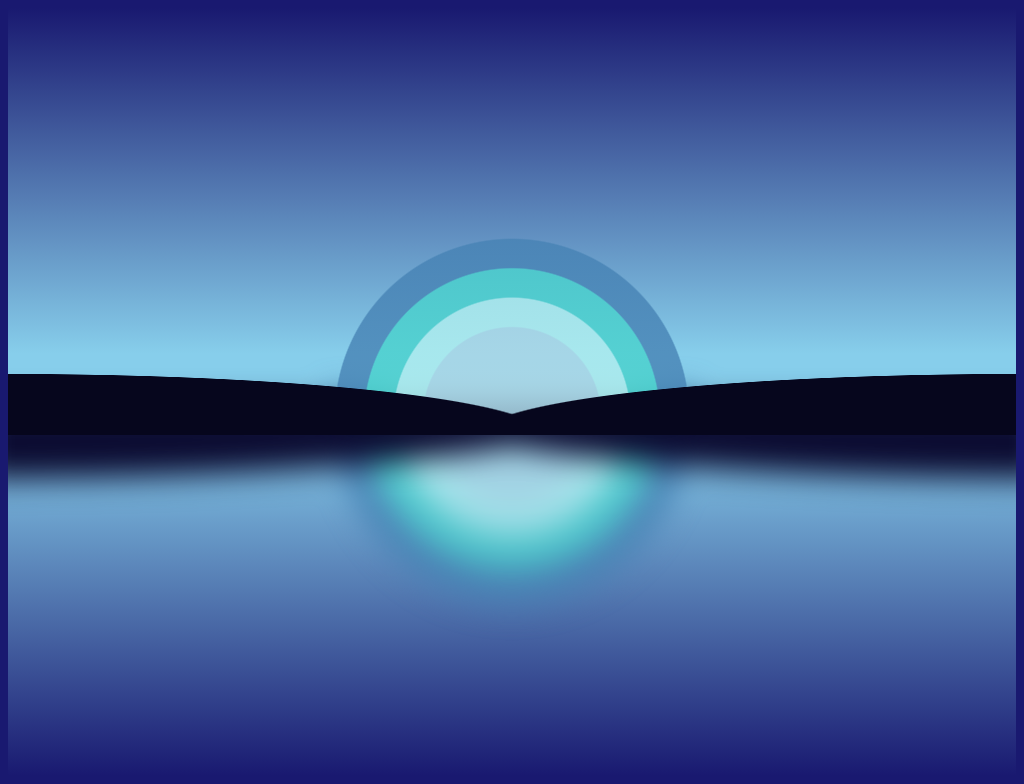

Recreate this image using only HTML and CSS.

<!-- file: single-div-css-reflection.html -->
<!doctype html>
<html lang="en">
<head>
  <meta charset="utf-8">
  <meta name="viewport" content="width=device-width, initial-scale=1">
  <title>Single div CSS reflection</title>
  <link rel="stylesheet" href="single-div-css-reflection.css">
</head>
<body>
<div id="reflection"></div>
</body>
</html>


/* file: single-div-css-reflection.css */
/* Lynn Fisher · https://codepen.io/lynnandtonic/pen/mdEePMb
   Collection: https://github.com/pagespeed-pro/css-art.com/tree/1ce83a9cee23fec9a7b1d665c8b40f9d464c97ee/artwork/single-div-css-reflection */
body {
  min-height: 450px;
  height: 100vh;
  position: relative;
  background-color: #191970;
  text-align: center;
}
div {
  width: 100%;
  height: 100vh;
  position: absolute;
  left: 0;
  bottom: 0;
}
div:before,
div:after {
  width: 100%;
  height: 100%;
  display: block;
  content: '';
  left: 0;
  bottom: 0;
  position: absolute;
}
#reflection {
  min-height: 450px;
  background-image: linear-gradient(to bottom, #191970, #87ceeb 45%, #87ceeb 55%, #191970 100%);
  overflow: hidden;
}
#reflection:before {
  background-repeat: no-repeat;
  background-image: radial-gradient(ellipse at 0 0, #0b0b31 50%, rgba(25,25,112,0) 50.5%), radial-gradient(ellipse at 100% 0, #0b0b31 50%, rgba(25,25,112,0) 50.5%), radial-gradient(circle at 50% 0, rgba(173,216,230,0.8) 30%, rgba(175,238,238,0.8) 30.5%, rgba(175,238,238,0.8) 40%, rgba(72,209,204,0.8) 40.5%, rgba(72,209,204,0.8) 50%, rgba(70,130,180,0.8) 50.5%, rgba(70,130,180,0.8) 60%, rgba(70,130,180,0) 60.5%);
  background-size: 85% 5.4em, 85% 5.4em, 26em 13em;
  background-position: 0 calc(50% + 3.4em), 100% calc(50% + 3.4em), 50% calc(50% + 6.5em);
  filter: blur(0.8em);
  transform: scale(1.05, 1.2);
}
#reflection:after {
  background-repeat: no-repeat;
  background-image: radial-gradient(ellipse at 0 100%, #06061d 50%, rgba(25,25,112,0) 50.5%), radial-gradient(ellipse at 100% 100%, #06061d 50%, rgba(25,25,112,0) 50.5%), radial-gradient(circle at 50% 100%, rgba(173,216,230,0.8) 30%, rgba(175,238,238,0.8) 30.5%, rgba(175,238,238,0.8) 40%, rgba(72,209,204,0.8) 40.5%, rgba(72,209,204,0.8) 50%, rgba(70,130,180,0.8) 50.5%, rgba(70,130,180,0.8) 60%, rgba(70,130,180,0) 60.5%);
  background-size: 75% 5.4em, 75% 5.4em, 26em 13em;
  background-position: 0 50%, 100% 50%, 50% calc(50% - 5em);
}
